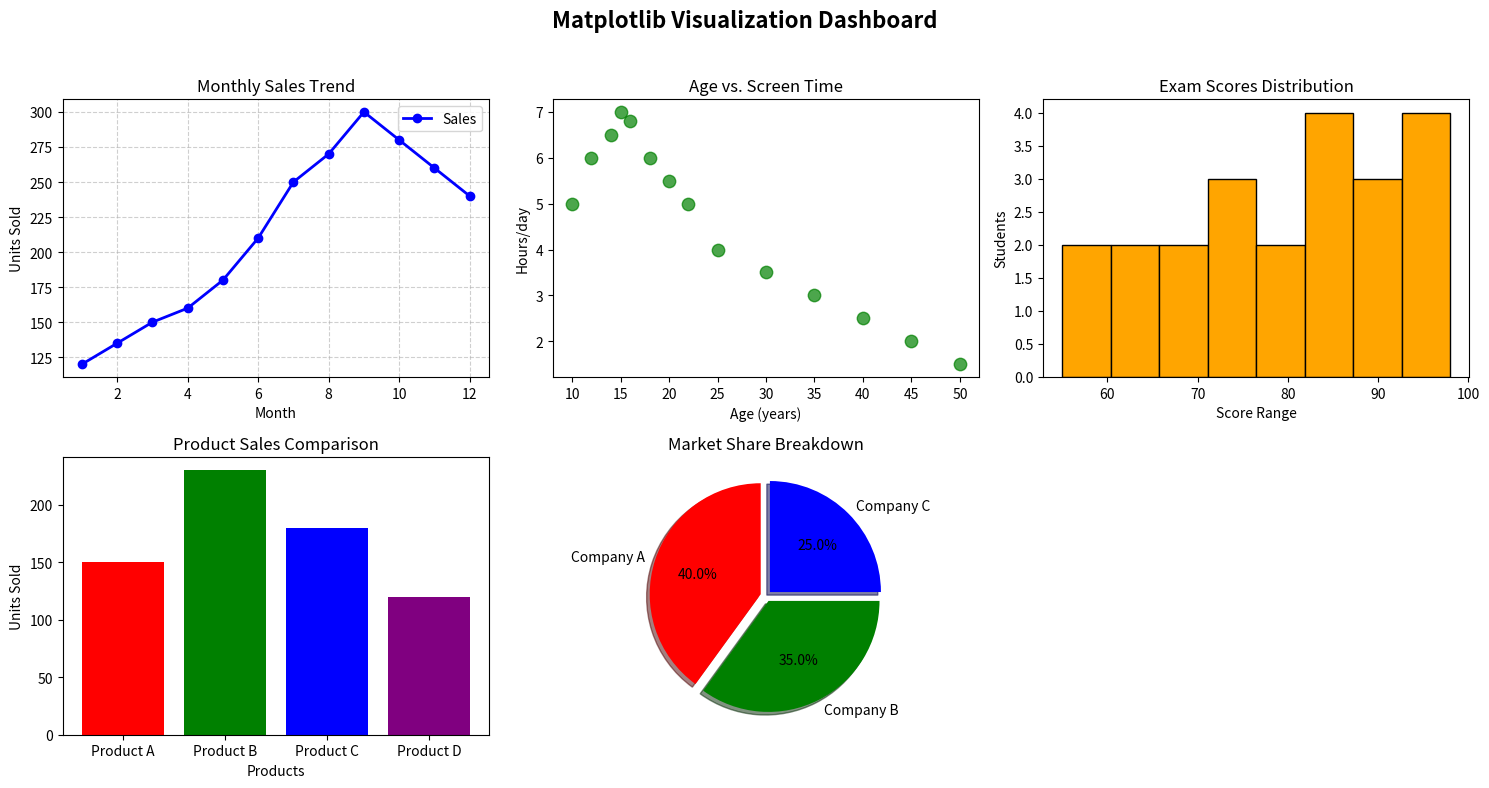

Here is the Python script that generated this plot:
"""
Matplotlib Visualization Dashboard
----------------------------------
This script showcases different types of plots 
using Python and Matplotlib.

Visualizations included:
1. Line Plot - Monthly Sales Trend
2. Scatter Plot - Age vs. Screen Time
3. Histogram - Exam Scores
4. Bar Chart - Product Sales
5. Pie Chart - Market Share

"""

import matplotlib.pyplot as plt

# Line plot data (monthly sales)
months = list(range(1, 13))
sales = [120, 135, 150, 160, 180, 210, 250, 270, 300, 280, 260, 240]

# Scatter plot data (age vs. screen time)
ages = [10, 12, 14, 15, 16, 18, 20, 22, 25, 30, 35, 40, 45, 50]
screen_time = [5, 6, 6.5, 7, 6.8, 6, 5.5, 5, 4, 3.5, 3, 2.5, 2, 1.5]

# Histogram data (exam scores)
exam_scores = [
    55, 60, 62, 65, 67, 70, 72, 73, 75, 78, 80,
    82, 84, 85, 87, 88, 90, 91, 93, 95, 97, 98
]

# Bar chart data (product sales)
products = ["Product A", "Product B", "Product C", "Product D"]
units_sold = [150, 230, 180, 120]

# Pie chart data (market share)
companies = ["Company A", "Company B", "Company C"]
market_share = [40, 35, 25]

# Create subplot grid (2 rows x 3 cols)
fig, axes = plt.subplots(2, 3, figsize=(15, 8))
fig.suptitle("Matplotlib Visualization Dashboard", fontsize=16, fontweight="bold")

# Line plot
axes[0, 0].plot(months, sales, marker="o", color="blue", linewidth=2, label="Sales")
axes[0, 0].set_title("Monthly Sales Trend")
axes[0, 0].set_xlabel("Month")
axes[0, 0].set_ylabel("Units Sold")
axes[0, 0].grid(True, linestyle="--", alpha=0.6)
axes[0, 0].legend()

# Scatter plot
axes[0, 1].scatter(ages, screen_time, s=80, color="green", alpha=0.7)
axes[0, 1].set_title("Age vs. Screen Time")
axes[0, 1].set_xlabel("Age (years)")
axes[0, 1].set_ylabel("Hours/day")

# Histogram
axes[0, 2].hist(exam_scores, bins=8, color="orange", edgecolor="black")
axes[0, 2].set_title("Exam Scores Distribution")
axes[0, 2].set_xlabel("Score Range")
axes[0, 2].set_ylabel("Students")

# Bar chart
axes[1, 0].bar(products, units_sold, color=["red", "green", "blue", "purple"])
axes[1, 0].set_title("Product Sales Comparison")
axes[1, 0].set_xlabel("Products")
axes[1, 0].set_ylabel("Units Sold")

# Pie chart
axes[1, 1].pie(market_share,labels=companies,autopct="%1.1f%%",startangle=90,colors=["red", "green", "blue"],
    explode=(0.05, 0.05, 0.05),
    shadow=True
)
axes[1, 1].set_title("Market Share Breakdown")

# Hide empty subplot (bottom-right)
axes[1, 2].axis("off")

# Adjust layout and display plots
plt.tight_layout(rect=[0, 0, 1, 0.96])
plt.show()

